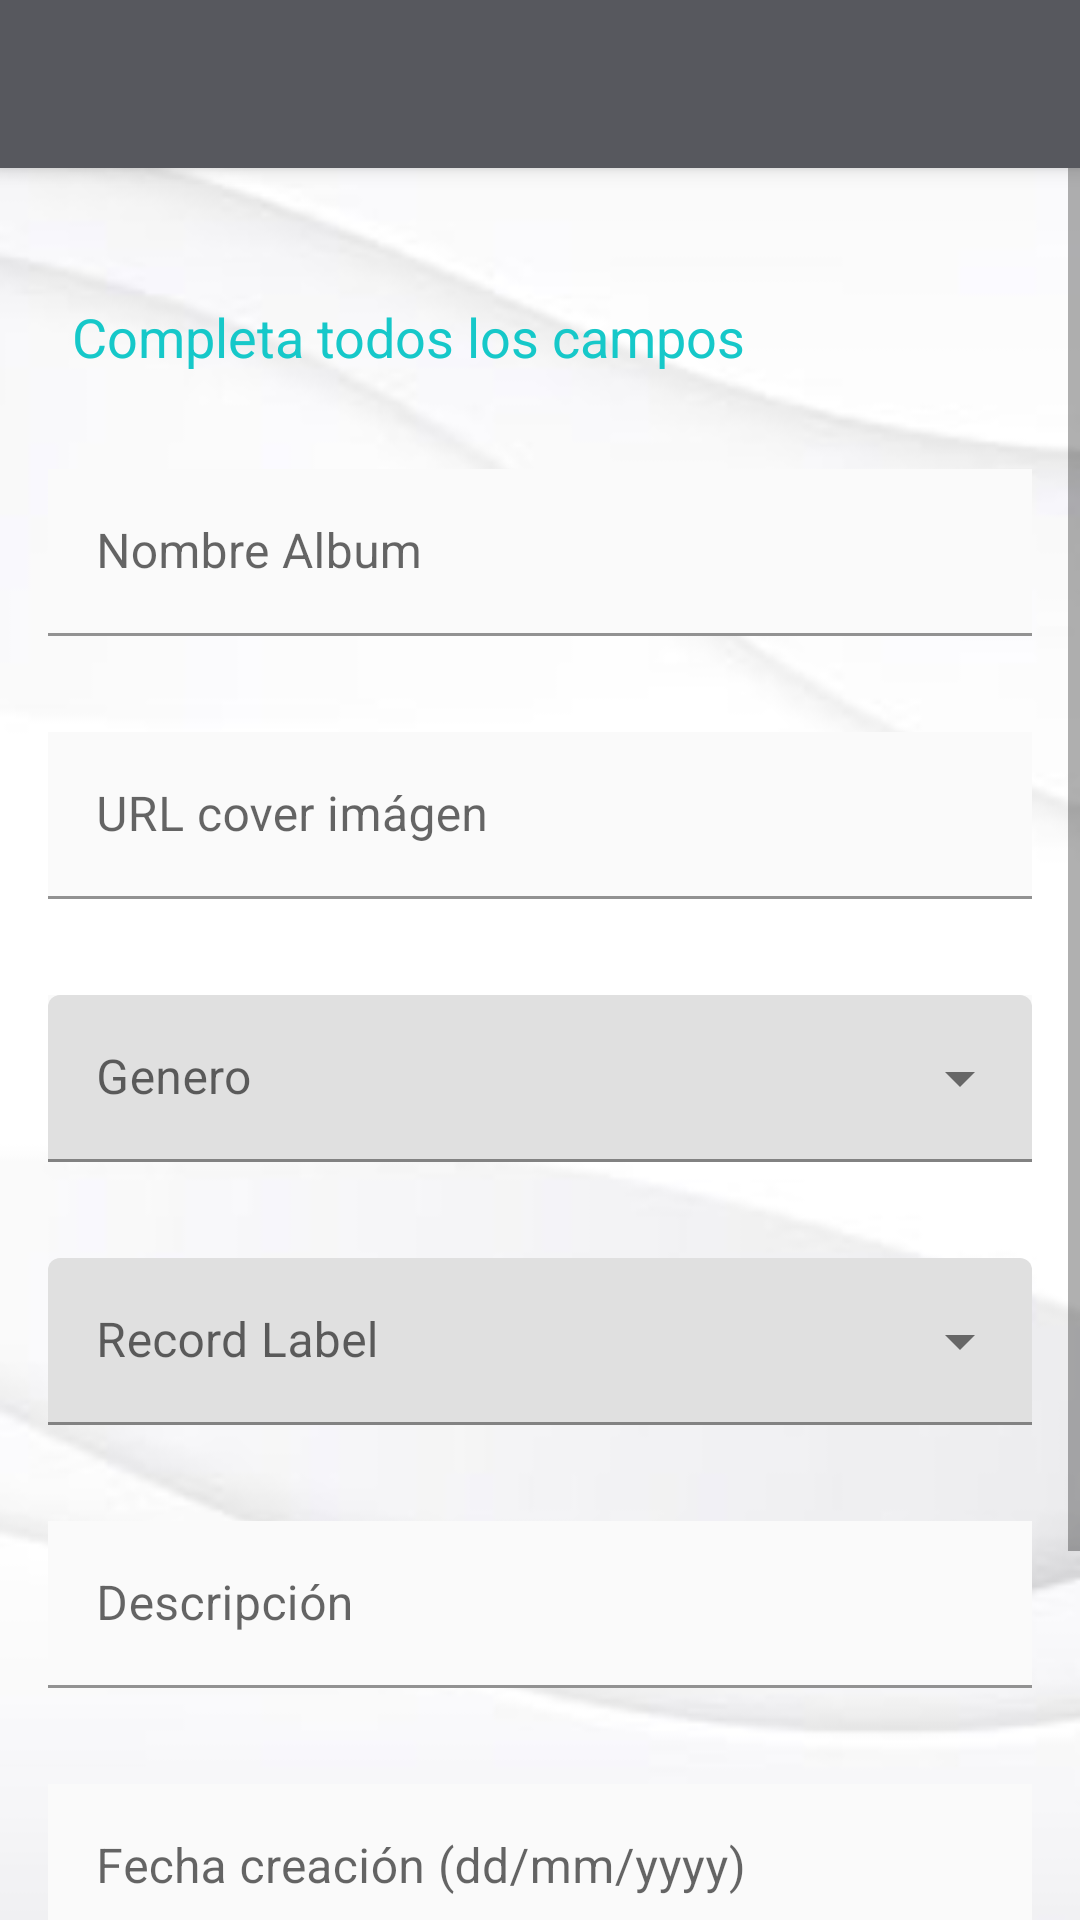

Android layout source for this screen:
<!-- AndroidManifest.xml: activity theme Theme.Vinilos.NoActionBar -->
<!-- res/layout/activity_create_album.xml -->
<?xml version="1.0" encoding="utf-8"?>
<androidx.coordinatorlayout.widget.CoordinatorLayout xmlns:android="http://schemas.android.com/apk/res/android"
    xmlns:app="http://schemas.android.com/apk/res-auto"
    xmlns:tools="http://schemas.android.com/tools"
    android:layout_width="match_parent"
    android:layout_height="match_parent"
    android:background="@drawable/base"
    tools:context="com.example.vinilos.ui.main.view.CreateAlbumActivity">

    <com.google.android.material.appbar.AppBarLayout
        android:id="@+id/appBarLayout"
        android:layout_width="match_parent"
        android:layout_height="wrap_content"
        android:theme="@style/Theme.VinylsApplication.AppBarOverlay">

        <androidx.appcompat.widget.Toolbar
            android:id="@+id/toolbar"
            android:layout_width="match_parent"
            android:layout_height="?attr/actionBarSize"
            android:background="?attr/colorPrimary"
            app:popupTheme="@style/Theme.VinylsApplication.PopupOverlay" />

    </com.google.android.material.appbar.AppBarLayout>


    <ScrollView
        android:id="@+id/scrollView2"
        android:layout_width="match_parent"
        android:layout_height="match_parent"
        android:fillViewport="true"
        app:layout_anchor="@+id/scrollView2"
        app:layout_anchorGravity="center">

        <androidx.constraintlayout.widget.ConstraintLayout
            android:id="@+id/constraintLayout"
            android:layout_width="match_parent"
            android:layout_height="match_parent"
            app:layout_constraintWidth_percent="90">

            <TextView
                android:id="@+id/nameAlbum"
                android:layout_width="wrap_content"
                android:layout_height="wrap_content"
                android:layout_marginStart="24dp"
                android:layout_marginTop="100dp"
                android:text="@string/label_create_album_instruction"
                android:textColor="@color/turquoise"
                android:textSize="18sp"
                android:textStyle="normal"
                app:layout_constraintEnd_toEndOf="parent"
                app:layout_constraintHorizontal_bias="0.0"
                app:layout_constraintStart_toStartOf="parent"
                app:layout_constraintTop_toTopOf="parent" />

            <com.google.android.material.textfield.TextInputLayout
                android:id="@+id/textInputLayout_name"
                android:layout_width="match_parent"
                android:layout_height="wrap_content"
                android:layout_marginStart="16dp"
                android:layout_marginTop="32dp"
                android:layout_marginEnd="16dp"
                app:layout_constraintEnd_toEndOf="parent"
                app:layout_constraintStart_toStartOf="parent"
                app:layout_constraintTop_toBottomOf="@+id/nameAlbum">

                <com.google.android.material.textfield.TextInputEditText
                    android:id="@+id/txt_name_album"
                    android:layout_width="match_parent"
                    android:layout_height="wrap_content"
                    android:background="@color/white"
                    android:textColor="@color/black_text"
                    android:hint="@string/form_add_name_album"
                    android:tag="@string/form_add_name_album"
                    android:tooltipText="Nombre del album" />

            </com.google.android.material.textfield.TextInputLayout>

            <com.google.android.material.textfield.TextInputLayout
                android:id="@+id/textInputLayout_urlCover"
                android:layout_width="match_parent"
                android:layout_height="wrap_content"
                android:layout_marginStart="16dp"
                android:layout_marginTop="32dp"
                android:layout_marginEnd="16dp"
                app:layout_constraintEnd_toEndOf="parent"
                app:layout_constraintStart_toStartOf="parent"
                app:layout_constraintTop_toBottomOf="@+id/textInputLayout_name">

                <com.google.android.material.textfield.TextInputEditText
                    android:id="@+id/txt_url_cover_album"
                    android:layout_width="match_parent"
                    android:layout_height="wrap_content"
                    android:background="@color/white"
                    android:textColor="@color/black_text"
                    android:hint="@string/form_add_name_url_cover"
                    android:tag="@string/form_add_name_url_cover"
                    android:tooltipText="URL de la imagen" />

            </com.google.android.material.textfield.TextInputLayout>

            <com.google.android.material.textfield.TextInputLayout
                android:id="@+id/textInputLayout_genero"
                android:background="@color/white"
                style="@style/Widget.MaterialComponents.TextInputLayout.FilledBox.ExposedDropdownMenu"
                android:layout_width="match_parent"
                android:layout_height="wrap_content"
                android:layout_marginStart="16dp"
                android:layout_marginTop="32dp"
                android:layout_marginEnd="16dp"
                android:hint="@string/form_add_genero_album"
                android:orientation="horizontal"
                app:layout_constraintEnd_toEndOf="parent"
                app:layout_constraintStart_toStartOf="parent"
                app:layout_constraintTop_toBottomOf="@+id/textInputLayout_urlCover">


                <AutoCompleteTextView
                    android:id="@+id/autoComplete_generos"
                    android:layout_width="match_parent"
                    android:layout_height="wrap_content"
                    android:inputType="none"
                    android:tag="Genero Musical"
                    android:tooltipText="Genero Musical" />

            </com.google.android.material.textfield.TextInputLayout>

            <com.google.android.material.textfield.TextInputLayout
                android:id="@+id/textInputLayout_record"
                style="@style/Widget.MaterialComponents.TextInputLayout.FilledBox.ExposedDropdownMenu"
                android:layout_width="match_parent"
                android:layout_height="wrap_content"
                android:layout_marginStart="16dp"
                android:layout_marginTop="32dp"
                android:layout_marginEnd="16dp"
                android:hint="@string/form_add_record_album"
                android:orientation="horizontal"
                app:layout_constraintEnd_toEndOf="parent"
                app:layout_constraintStart_toStartOf="parent"

                app:layout_constraintTop_toBottomOf="@+id/textInputLayout_genero">


                <AutoCompleteTextView
                    android:id="@+id/autoComplete_records"
                    android:layout_width="match_parent"
                    android:layout_height="wrap_content"
                    android:inputType="none"
                    android:tag="Casa Disquera"
                    android:tooltipText="Casa Disquera" />

            </com.google.android.material.textfield.TextInputLayout>

            <com.google.android.material.textfield.TextInputLayout
                android:id="@+id/textInputLayout_description"
                android:layout_width="match_parent"
                android:layout_height="wrap_content"
                android:layout_marginStart="16dp"
                android:layout_marginTop="32dp"
                android:layout_marginEnd="16dp"
                app:layout_constraintEnd_toEndOf="parent"
                app:layout_constraintStart_toStartOf="parent"
                app:layout_constraintTop_toBottomOf="@+id/textInputLayout_record">

                <com.google.android.material.textfield.TextInputEditText
                    android:id="@+id/txt_description_album"
                    android:layout_width="match_parent"
                    android:layout_height="wrap_content"
                    android:background="@color/white"
                    android:textColor="@color/black_text"
                    android:hint="@string/form_add_description_album"
                    android:tag="@string/form_add_description_album"
                    android:tooltipText="Casa Disquera" />

            </com.google.android.material.textfield.TextInputLayout>

            <com.google.android.material.textfield.TextInputLayout
                android:id="@+id/textInputLayout_date"
                android:layout_width="match_parent"
                android:layout_height="wrap_content"
                android:layout_marginStart="16dp"
                android:layout_marginTop="32dp"
                android:layout_marginEnd="16dp"
                app:layout_constraintEnd_toEndOf="parent"
                app:layout_constraintStart_toStartOf="parent"
                app:layout_constraintTop_toBottomOf="@+id/textInputLayout_description">

                <com.google.android.material.textfield.TextInputEditText
                    android:id="@+id/txt_date_album"
                    android:layout_width="match_parent"
                    android:layout_height="wrap_content"
                    android:background="@color/white"
                    android:textColor="@color/black_text"
                    android:hint="@string/form_add_date_album"
                    android:tag="@string/form_add_date_album"
                    android:tooltipText="Fecha de lanzamiento" />

            </com.google.android.material.textfield.TextInputLayout>


            <Button
                android:id="@+id/btn_create_track_Album"
                android:layout_width="0dp"
                android:layout_height="60dp"
                android:layout_marginStart="16dp"
                android:layout_marginTop="32dp"
                android:layout_marginEnd="16dp"
                android:layout_marginBottom="50dp"
                android:text="@string/add_album"
                android:textColor="@color/turquoise"
                android:textColorLink="@color/turquoise"
                android:background="@drawable/login_button"
                android:textSize="16sp"
                android:textStyle="bold"
                app:layout_constraintBottom_toBottomOf="parent"
                app:layout_constraintEnd_toEndOf="parent"
                app:layout_constraintStart_toStartOf="parent"
                app:layout_constraintTop_toBottomOf="@+id/textInputLayout_date" />

        </androidx.constraintlayout.widget.ConstraintLayout>
    </ScrollView>

</androidx.coordinatorlayout.widget.CoordinatorLayout>
<!-- resources referenced by this layout -->
<resources>
  <color name="black_text">#090E0E</color>
  <color name="turquoise">#16C8C9</color>
  <color name="white">#FAFAFA</color>
  <!-- drawable base: png bitmap (drawable, 38428 bytes) -->
  <!-- drawable login_button (drawable-v24) -->
  <?xml version="1.0" encoding="utf-8"?>
  <shape xmlns:android="http://schemas.android.com/apk/res/android" android:shape="rectangle" >
      <corners
          android:radius="100dp"
          />
      <solid
          android:color="@color/turquoise"
          />
      <padding
          android:left="0dp"
          android:top="0dp"
          android:right="0dp"
          android:bottom="0dp"
          />
      <size
          android:width="219dp"
          android:height="45dp"
          />
  </shape>
  <string name="add_album">Crear Album</string>
  <string name="form_add_date_album">Fecha creación (dd/mm/yyyy)</string>
  <string name="form_add_description_album">Descripción</string>
  <string name="form_add_genero_album">Genero</string>
  <string name="form_add_name_album">Nombre Album</string>
  <string name="form_add_name_url_cover">URL cover imágen</string>
  <string name="form_add_record_album">Record Label</string>
  <string name="label_create_album_instruction">Completa todos los campos</string>
  <style name="Theme.VinylsApplication.AppBarOverlay" parent="ThemeOverlay.AppCompat.Dark.ActionBar" />
  <style name="Theme.VinylsApplication.PopupOverlay" parent="ThemeOverlay.AppCompat.Light" />
  <style name="Theme.Vinilos.NoActionBar">
          <item name="windowActionBar">false</item>
          <item name="windowNoTitle">true</item>
          <item name="background">@drawable/base</item>
      </style>
</resources>
